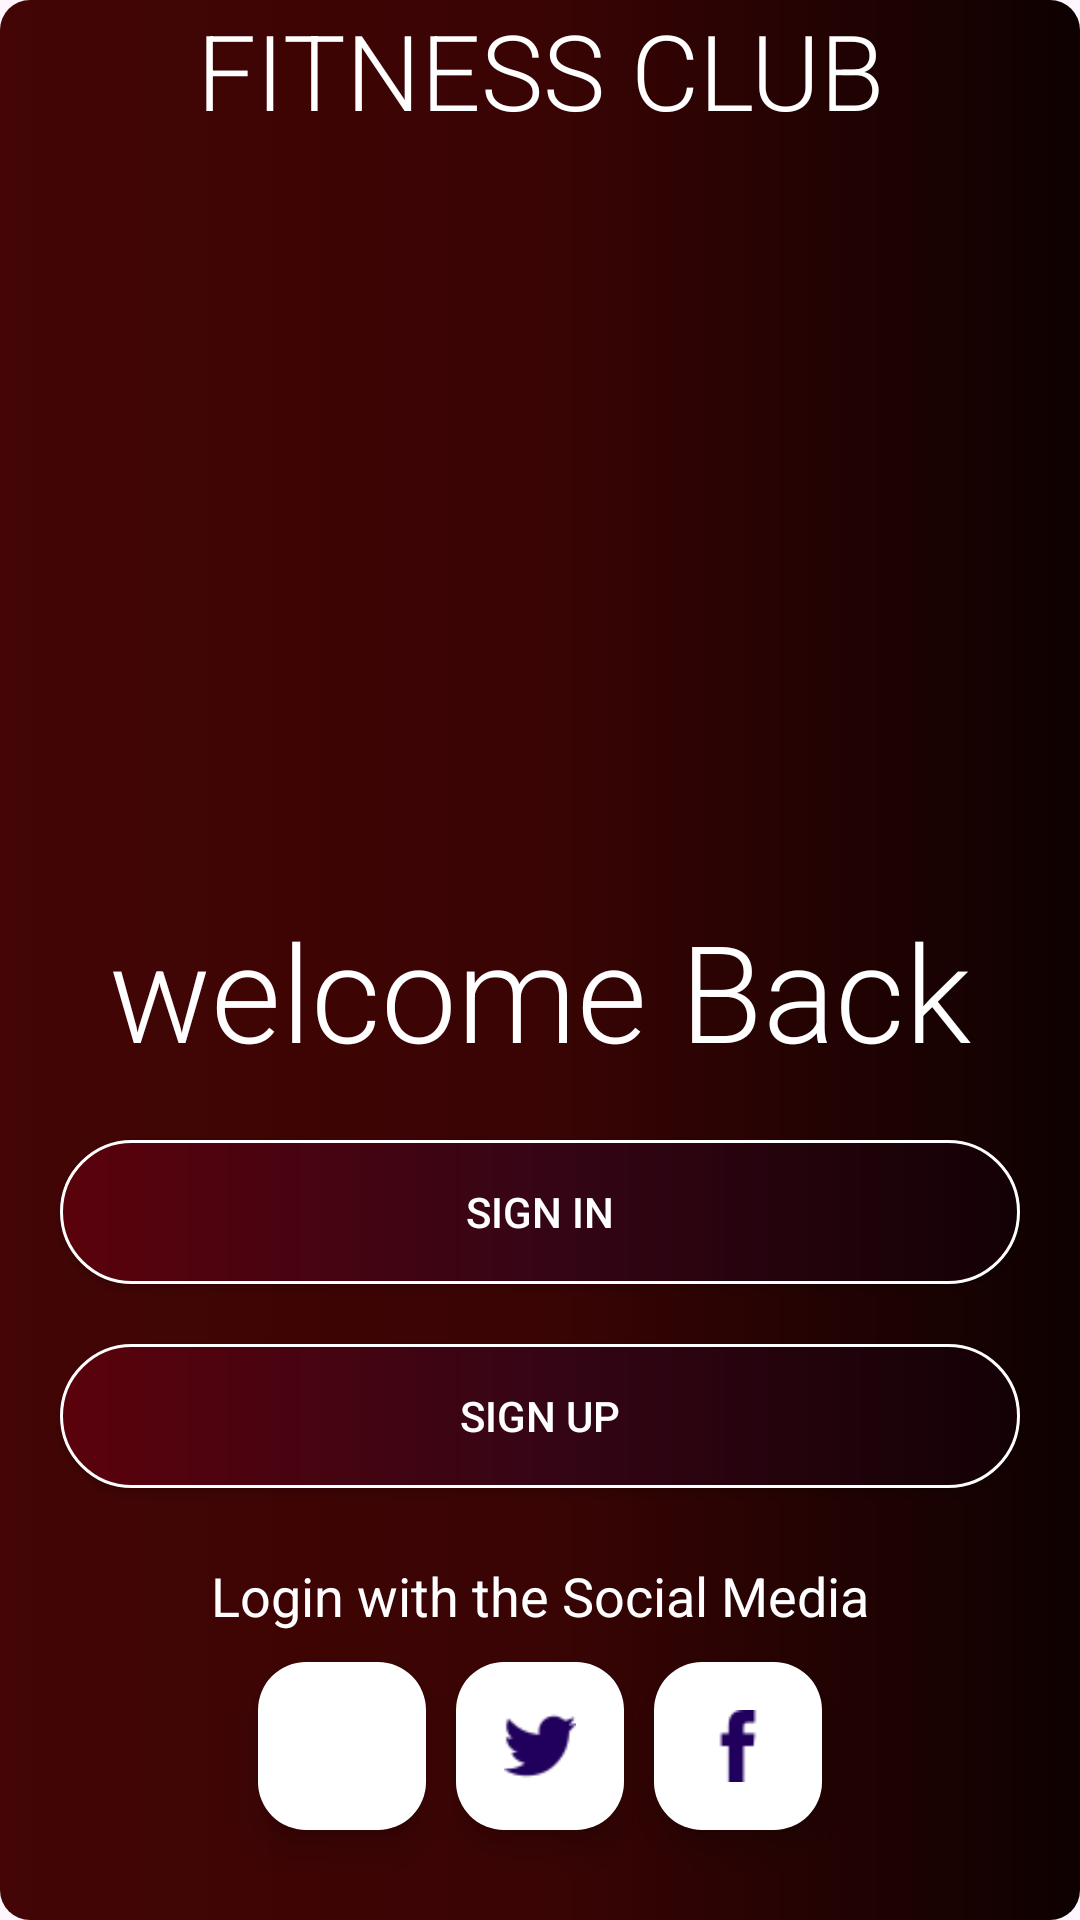

Produce the Android XML layout that renders to this screen, including the resource entries it uses.
<!-- AndroidManifest.xml: application theme Theme.FragmentUi -->
<!-- res/layout/fragment_fitness.xml -->
<?xml version="1.0" encoding="utf-8"?>
<androidx.constraintlayout.widget.ConstraintLayout xmlns:android="http://schemas.android.com/apk/res/android"
    xmlns:tools="http://schemas.android.com/tools"
    android:layout_width="match_parent"
    android:layout_height="match_parent"
    android:background="@drawable/backcolorlayout"
    xmlns:app="http://schemas.android.com/apk/res-auto"
    tools:context=".FitnessFragment">
    <ImageView
        android:layout_width="wrap_content"
        android:layout_height="wrap_content"
        android:src="@drawable/dumbbell"
        android:id="@+id/dumbbell"
        android:layout_marginTop="40dp"
        app:layout_constraintTop_toTopOf="@id/fitness"
        app:layout_constraintEnd_toEndOf="parent"
        app:layout_constraintStart_toStartOf="parent"
        />

    <TextView
        android:layout_width="wrap_content"
        android:layout_height="wrap_content"
        android:text="FITNESS CLUB"
        android:id="@+id/fitness"
        android:fontFamily="sans-serif-light"
        android:textColor="@color/white"
        android:textSize="35dp"
        app:layout_constraintTop_toBottomOf="@id/dumbbell"
        app:layout_constraintStart_toStartOf="parent"
        app:layout_constraintEnd_toEndOf="parent"

        />
    <TextView
        android:layout_width="wrap_content"
        android:layout_height="wrap_content"
        android:text="welcome Back"
        android:fontFamily="sans-serif-light"
        android:textSize="45dp"
        android:textColor="@color/white"
        android:id="@+id/tvwelcome"
        android:layout_marginTop="20dp"
        app:layout_constraintBottom_toBottomOf="parent"
        app:layout_constraintEnd_toEndOf="parent"
        app:layout_constraintStart_toStartOf="parent"
        app:layout_constraintTop_toTopOf="parent"

        />
    <androidx.appcompat.widget.AppCompatButton
        android:layout_width="match_parent"
        android:layout_height="wrap_content"
        android:text="Sign In"
        android:textColor="@color/white"
        android:background="@drawable/btndraw"
        android:layout_margin="20dp"
        android:id="@+id/fbtnsignin"
        app:layout_constraintTop_toBottomOf="@id/tvwelcome"
        app:layout_constraintEnd_toEndOf="parent"
        app:layout_constraintStart_toStartOf="parent"
        />
    <androidx.appcompat.widget.AppCompatButton
        android:layout_width="match_parent"
        android:layout_height="wrap_content"
        android:text="Sign Up"
        android:textColor="@color/white"
        android:background="@drawable/btndraw"
        android:layout_margin="20dp"
        android:id="@+id/fbtnsignup"
        app:layout_constraintTop_toBottomOf="@id/fbtnsignin"
        app:layout_constraintEnd_toEndOf="parent"
        app:layout_constraintStart_toStartOf="parent"
        />
    <TextView
        android:layout_width="wrap_content"
        android:layout_height="wrap_content"
        android:text="Login with the Social Media"
        android:id="@+id/social"
        android:fontFamily="sans-serif"
        android:textColor="@color/white"
        android:textSize="18dp"
        android:layout_marginBottom="10dp"
        app:layout_constraintBottom_toTopOf="@id/twitterfloat"
        app:layout_constraintStart_toStartOf="parent"
        app:layout_constraintEnd_toEndOf="parent"

        />
    <com.google.android.material.floatingactionbutton.FloatingActionButton
        android:layout_width="wrap_content"
        android:layout_height="wrap_content"
        android:id="@+id/instafloat"
        android:layout_marginBottom="30dp"
        android:src="@drawable/instagram"
        android:backgroundTint="@color/white"
        app:layout_constraintBottom_toBottomOf="parent"
        app:layout_constraintEnd_toEndOf="parent"
        android:layout_marginEnd="10dp"
        app:layout_constraintEnd_toStartOf="@id/twitterfloat"
        />

    <com.google.android.material.floatingactionbutton.FloatingActionButton
        android:layout_width="wrap_content"
        android:layout_height="wrap_content"
        android:id="@+id/twitterfloat"
        android:layout_marginBottom="30dp"
        android:src="@drawable/social"
        android:backgroundTint="@color/white"
        android:layout_marginHorizontal="10dp"
        app:layout_constraintEnd_toEndOf="parent"
        app:layout_constraintBottom_toBottomOf="parent"
        app:layout_constraintStart_toStartOf="parent"
        />
    <com.google.android.material.floatingactionbutton.FloatingActionButton
        android:layout_width="wrap_content"
        android:layout_height="wrap_content"
        android:id="@+id/facebookfloat"
        android:layout_marginBottom="30dp"
        android:src="@drawable/facebook"
        android:layout_marginStart="10dp"
        android:backgroundTint="@color/white"
        app:layout_constraintBottom_toBottomOf="parent"
        app:layout_constraintStart_toEndOf="@id/twitterfloat"
        />

</androidx.constraintlayout.widget.ConstraintLayout>
<!-- resources referenced by this layout -->
<resources>
  <color name="white">#FFFFFFFF</color>
  <!-- drawable backcolorlayout (drawable) -->
  <?xml version="1.0" encoding="utf-8"?>
  <shape xmlns:android="http://schemas.android.com/apk/res/android">
      <gradient
          android:startColor="#430505"
          android:endColor="#0E0101"
          android:angle="0"
          android:centerColor="#3A0404"/>
      <corners
          android:radius="10dp"
          />
      <stroke
          android:color="#91562A"
          />
  
  
  </shape>
  <!-- drawable btndraw (drawable) -->
  <?xml version="1.0" encoding="utf-8"?>
  <shape xmlns:android="http://schemas.android.com/apk/res/android">
      <gradient
          android:startColor="#5A020C"
          android:centerColor="#360515"
          android:endColor="#130105"
          />
      <corners
          android:radius="30dp"
          />
      <stroke
          android:color="@color/white"
          android:width="1dp"
          />
  </shape>
  <!-- drawable facebook: png bitmap (drawable, 549 bytes) -->
  <!-- drawable social: png bitmap (drawable, 951 bytes) -->
  <style name="Theme.FragmentUi" parent="Base.Theme.FragmentUi" />
  <style name="Base.Theme.FragmentUi" parent="Theme.Material3.DayNight.NoActionBar">
          
          
      </style>
</resources>
